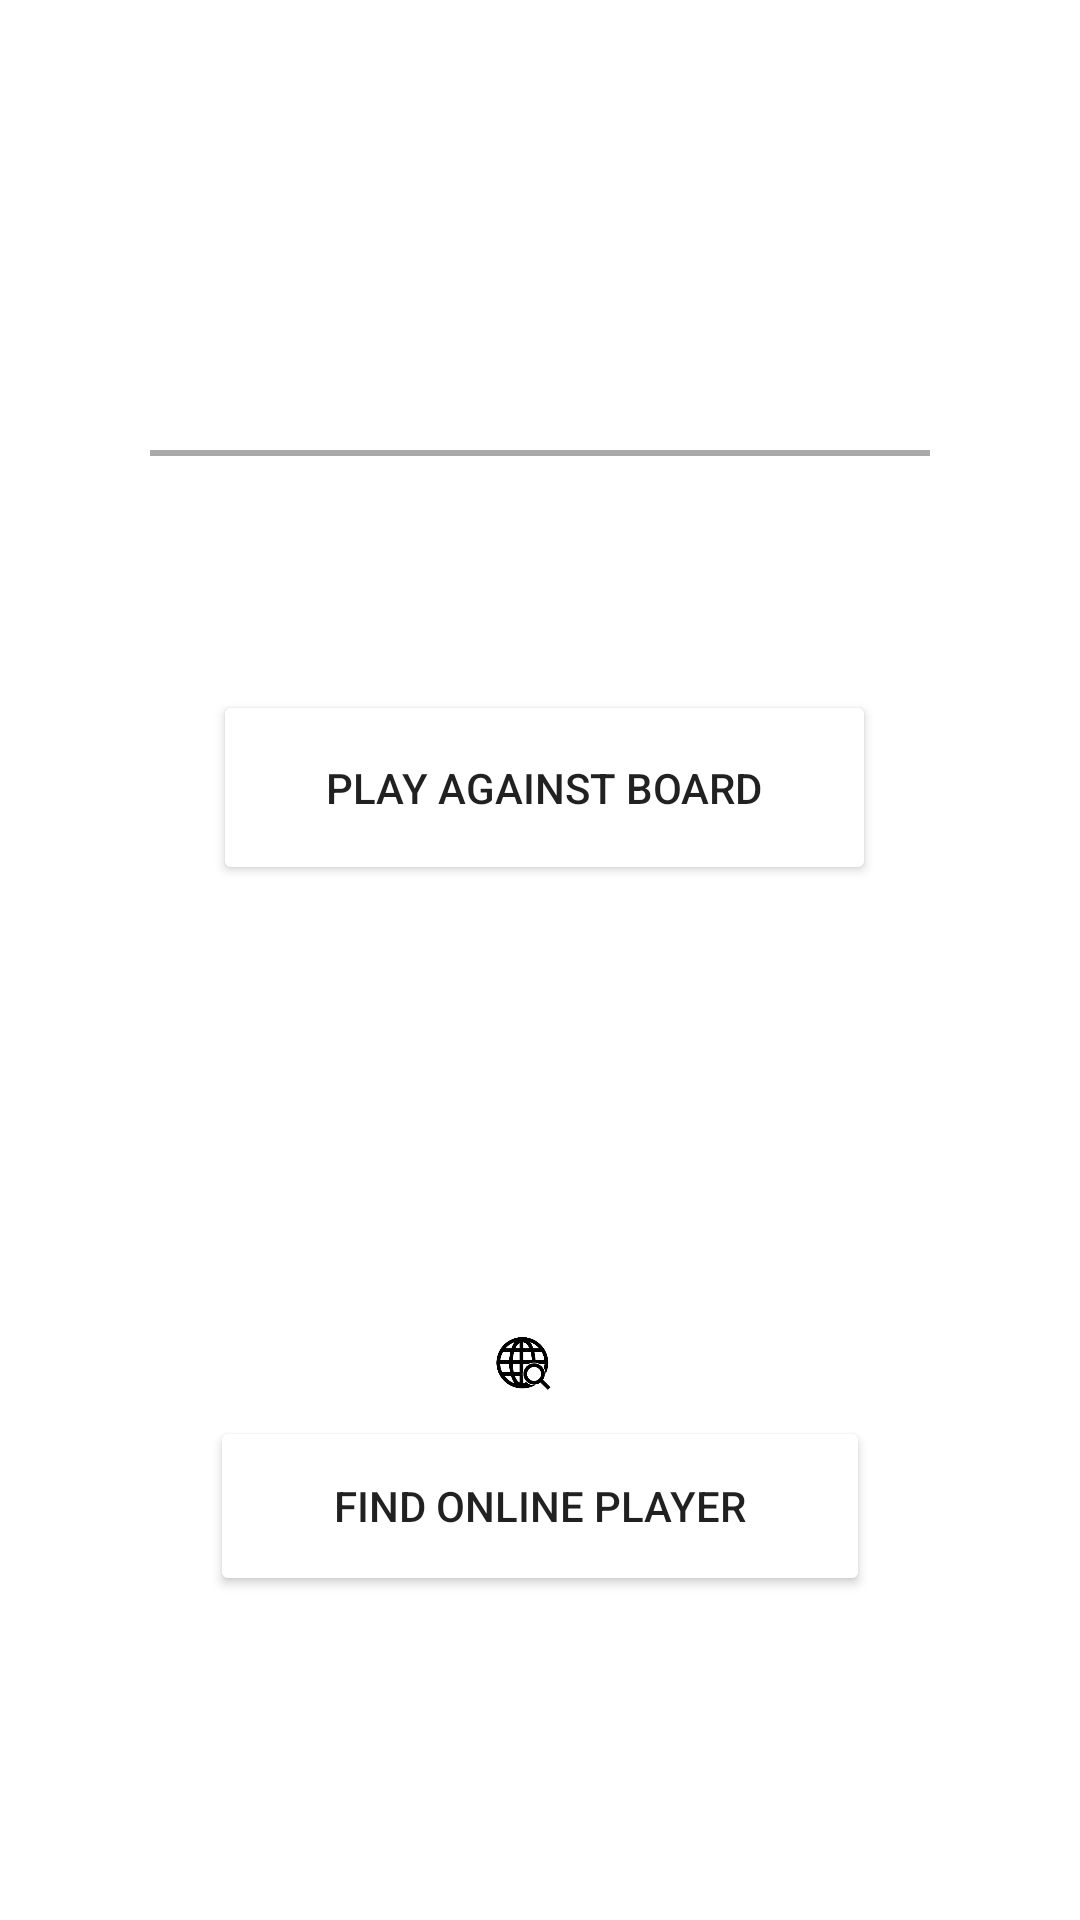

Android layout source for this screen:
<!-- AndroidManifest.xml: application theme Theme.TCChessBoard -->
<!-- res/layout/game_lobby.xml -->
<?xml version="1.0" encoding="utf-8"?>

<RelativeLayout xmlns:android="http://schemas.android.com/apk/res/android"
    xmlns:app="http://schemas.android.com/apk/res-auto"
    xmlns:tools="http://schemas.android.com/tools"
    android:layout_width="match_parent"
    android:layout_height="match_parent"
    tools:context=".Lobby">

    <TextView
        android:id="@+id/title"
        android:layout_width="274dp"
        android:layout_height="58dp"
        android:layout_alignParentStart="true"
        android:layout_alignParentTop="true"
        android:layout_alignParentEnd="true"
        android:layout_alignParentBottom="true"
        android:layout_marginStart="66dp"
        android:layout_marginTop="90dp"
        android:layout_marginEnd="70dp"
        android:layout_marginBottom="583dp"
        android:fontFamily="sans-serif-black"
        android:src="@mipmap/black_king"
        android:text="Connected!"
        android:textAlignment="center"
        android:textSize="34sp"
        android:textStyle="bold" />

    <View
        android:layout_width="match_parent"
        android:layout_height="2dp"
        android:layout_marginStart="50dp"
        android:layout_marginTop="150dp"
        android:layout_marginEnd="50dp"
        android:background="@android:color/darker_gray" />

    <TextView
        android:id="@+id/subtitle"
        android:layout_width="190dp"
        android:layout_height="47dp"
        android:layout_alignParentStart="true"
        android:layout_alignParentTop="true"
        android:layout_alignParentEnd="true"
        android:layout_alignParentBottom="true"
        android:layout_marginStart="110dp"
        android:layout_marginTop="182dp"
        android:layout_marginEnd="110dp"
        android:layout_marginBottom="502dp"
        android:fontFamily="sans-serif-black"
        android:src="@mipmap/black_king"
        android:text="Please choose:"
        android:textAlignment="center"
        android:textSize="24sp"
        android:textStyle="bold" />

    <ImageView
        android:id="@+id/png_board_player"
        android:layout_width="151dp"
        android:layout_height="125dp"
        android:layout_alignParentStart="true"
        android:layout_alignParentTop="true"
        android:layout_alignParentEnd="true"
        android:layout_alignParentBottom="true"
        android:layout_marginStart="125dp"
        android:layout_marginLeft="160dp"
        android:layout_marginTop="236dp"
        android:layout_marginEnd="135dp"
        android:layout_marginRight="160dp"
        android:layout_marginBottom="370dp"
        android:src="@mipmap/board_player" />

    <Button
        android:id="@+id/gl_local_game"
        android:layout_width="30dp"
        android:layout_height="65dp"
        android:layout_alignParentStart="true"
        android:layout_alignParentEnd="true"
        android:layout_alignParentBottom="true"
        android:layout_marginStart="71dp"
        android:layout_marginEnd="68dp"
        android:layout_marginBottom="345dp"
        android:backgroundTint="@color/Red"
        android:text="@string/play_against_board" />

    <ImageView
        android:id="@+id/png_online_player"
        android:layout_width="128dp"
        android:layout_height="121dp"
        android:layout_alignParentStart="true"
        android:layout_alignParentEnd="true"
        android:layout_alignParentBottom="true"
        android:layout_marginStart="136dp"
        android:layout_marginLeft="158dp"
        android:layout_marginTop="444dp"
        android:layout_marginEnd="147dp"
        android:layout_marginRight="160dp"
        android:layout_marginBottom="175dp"
        android:src="@mipmap/online_player" />

    <Button
        android:id="@+id/gl_online_game"
        android:layout_width="30dp"
        android:layout_height="60dp"
        android:layout_alignParentStart="true"
        android:layout_alignParentEnd="true"
        android:layout_alignParentBottom="true"
        android:layout_marginStart="70dp"
        android:layout_marginTop="563dp"
        android:layout_marginEnd="70dp"
        android:layout_marginBottom="108dp"
        android:backgroundTint="@color/Red"
        android:text="@string/find_online_player" />


</RelativeLayout>
<!-- resources referenced by this layout -->
<resources>
  <!-- mipmap black_king: png bitmap (mipmap-xxhdpi, 35509 bytes) -->
  <!-- mipmap board_player: png bitmap (mipmap-xxhdpi, 30741 bytes) -->
  <!-- mipmap online_player: png bitmap (mipmap-xxhdpi, 10757 bytes) -->
  <string name="find_online_player">Find online player</string>
  <string name="play_against_board">Play against board</string>
  <style name="Theme.TCChessBoard" parent="Theme.MaterialComponents.DayNight.DarkActionBar">
          
          <item name="colorPrimary">@color/Red</item>
          <item name="colorPrimaryVariant">@color/Maroon</item>
          <item name="colorOnPrimary">@color/White</item>
          
          <item name="colorSecondary">@color/Crimson</item>
          <item name="colorSecondaryVariant">@color/Crimson</item>
          <item name="colorOnSecondary">@color/Black</item>
          
          <item name="android:statusBarColor" tools:targetApi="l">?attr/colorPrimaryVariant</item>
          
      </style>
</resources>
